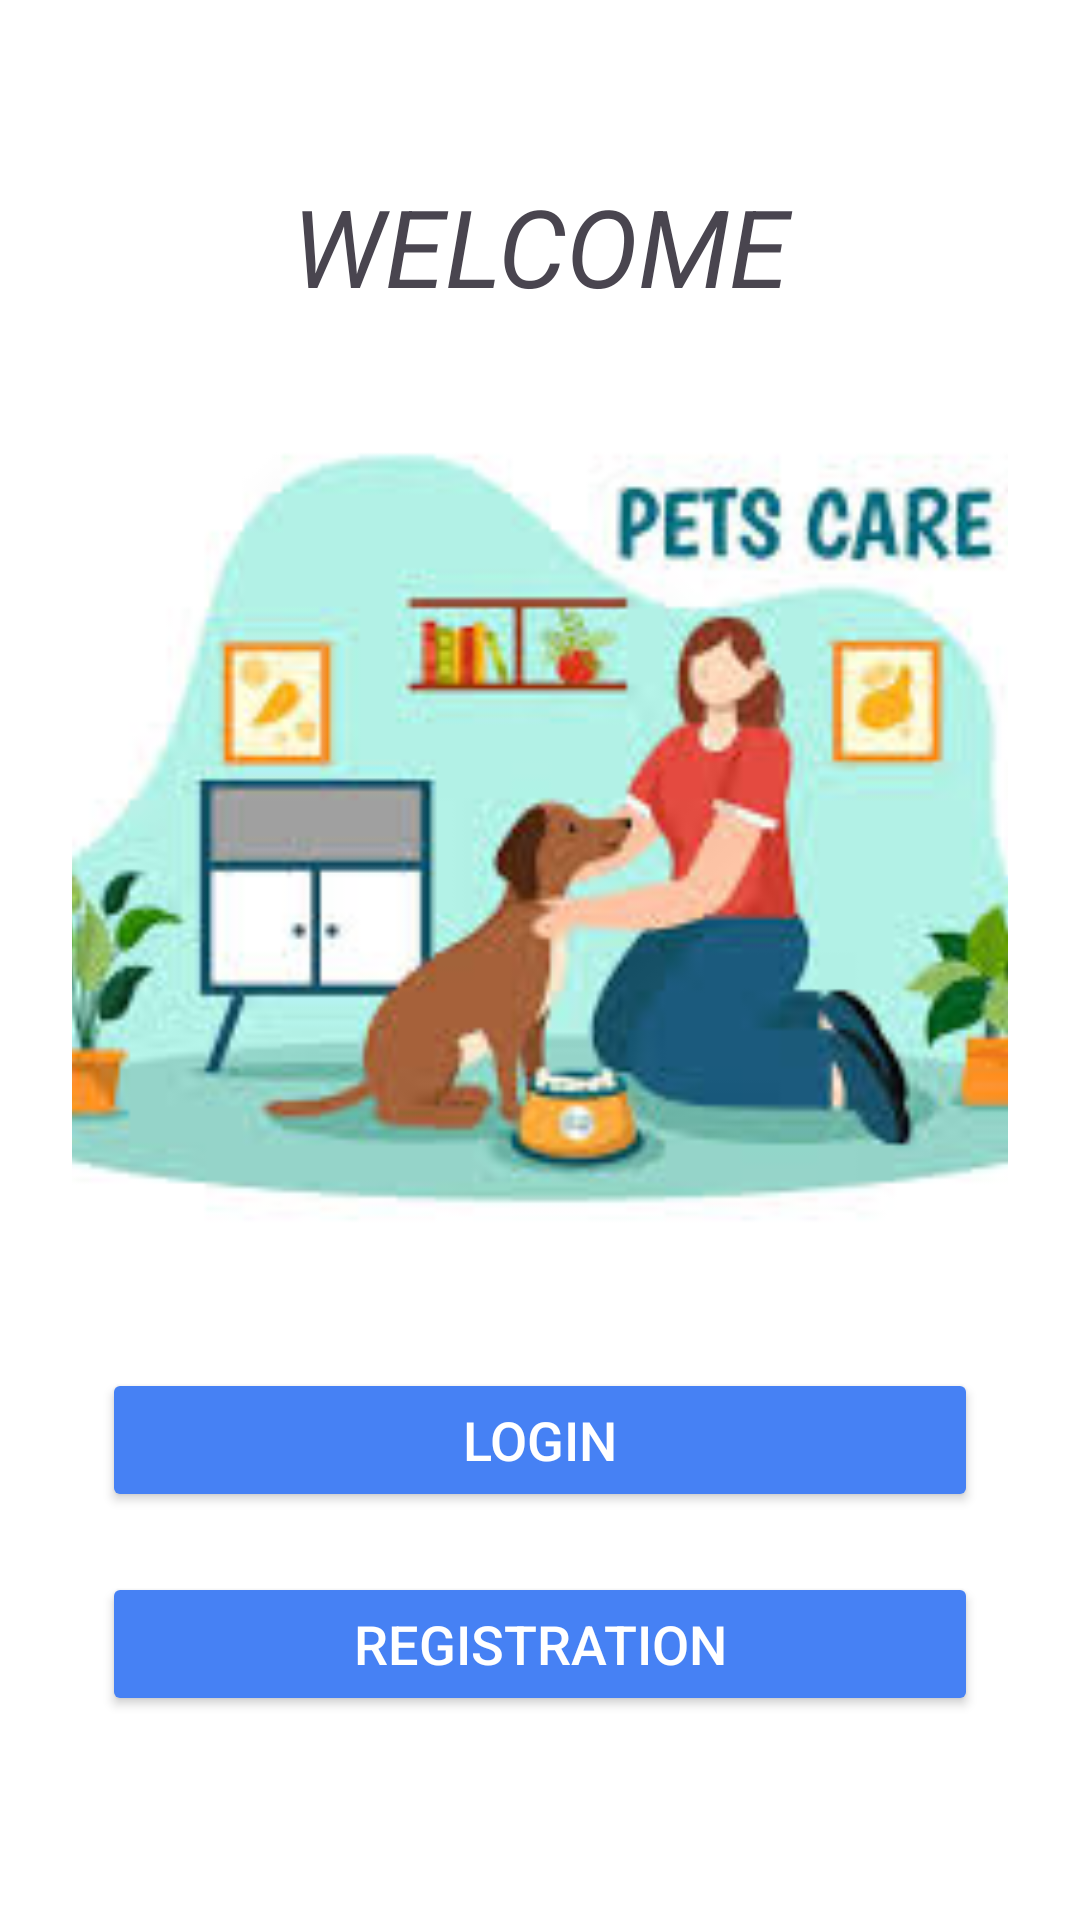

Here is an Android app screen rendered from its layout file. Give the layout XML and the strings, colors and styles it references.
<!-- AndroidManifest.xml: application theme Theme.Material3.Light -->
<!-- res/layout/activity_main.xml -->
<LinearLayout xmlns:android="http://schemas.android.com/apk/res/android"
    xmlns:app="http://schemas.android.com/apk/res-auto"
    xmlns:tools="http://schemas.android.com/tools"
    android:layout_width="match_parent"
    android:layout_height="match_parent"
    android:gravity="center"
    tools:context=".MainActivity"
    android:background="#ffff"
    android:orientation="vertical"
    android:padding="24dp">

    <TextView
        android:layout_width="match_parent"
        android:layout_height="wrap_content"
        android:text="WELCOME"
        android:textSize="36sp"
        android:textStyle="italic"
        android:textAlignment="center" />

    <ImageView
        android:layout_width="match_parent"
        android:layout_height="300dp"
        android:layout_marginTop="20dp"
        android:scaleType="centerCrop"
        android:src="@drawable/images__11_"
        android:contentDescription="Image Description" />

    <LinearLayout
        android:layout_width="match_parent"
        android:layout_height="wrap_content"
        android:orientation="vertical"
        android:gravity="center"
        android:layout_marginTop="20dp">

        <Button
            android:id="@+id/btn_login"
            android:layout_width="match_parent"
            android:layout_height="wrap_content"
            android:text="Login"
            android:textColor="#FFFFFF"
            android:textSize="18sp"
            android:backgroundTint="#4681f4"
            android:elevation="4dp"
            android:layout_margin="10dp" />

        <Button
            android:id="@+id/btn_registration"
            android:layout_width="match_parent"
            android:layout_height="wrap_content"
            android:text="Registration"
            android:textColor="#FFFFFF"
            android:textSize="18sp"
            android:backgroundTint="#4681f4"
            android:elevation="4dp"
            android:layout_margin="10dp" />
    </LinearLayout>

</LinearLayout>
<!-- resources referenced by this layout -->
<resources>
  <!-- drawable images__11_: jpeg bitmap (drawable, 10128 bytes) -->
</resources>
